Run: headless pygame with SDL's dummy video driver; simulated clock (each Clock.tick advances the game by its frame time, no real sleeping); random seed 0; keys injected as events and as key.get_pressed() state; no mouse input.
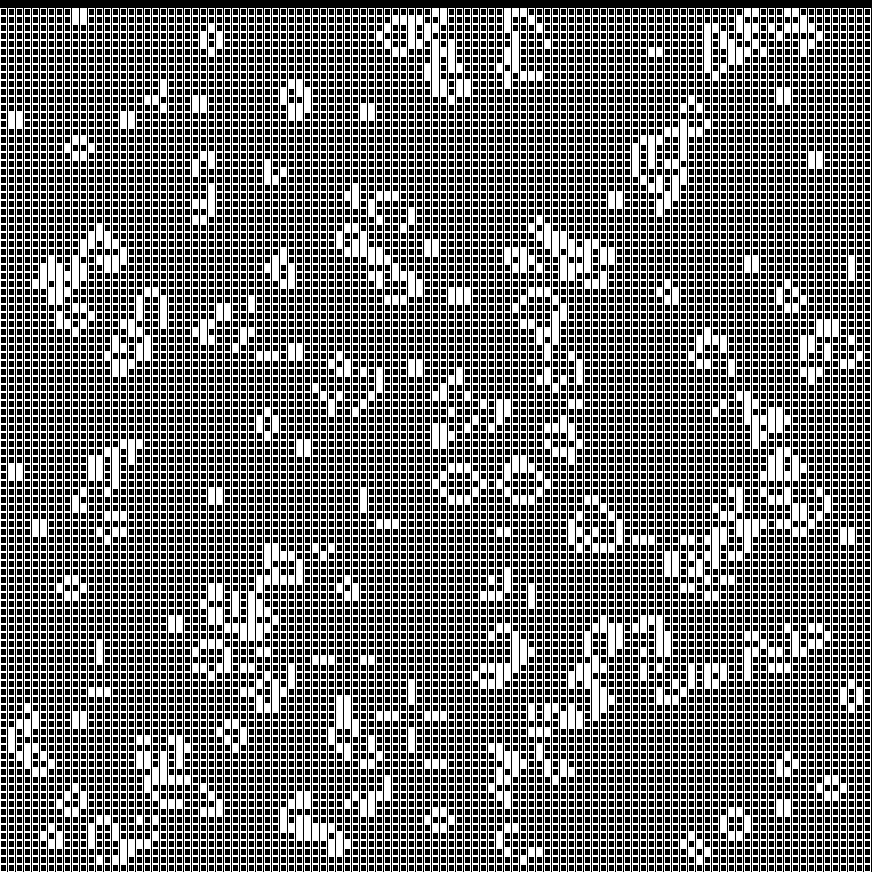
Frame 1 of 4 · flips 1–60 · no input
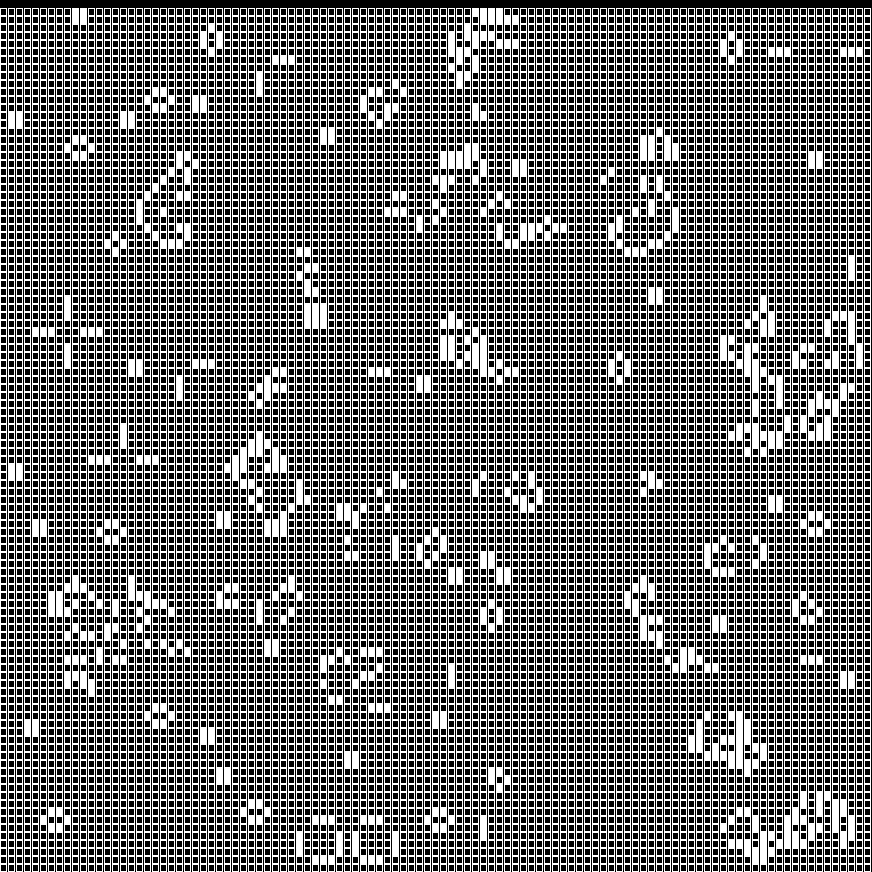
Frame 2 of 4 · flips 61–180 · tapped SPACE, RETURN · held RIGHT (→), D
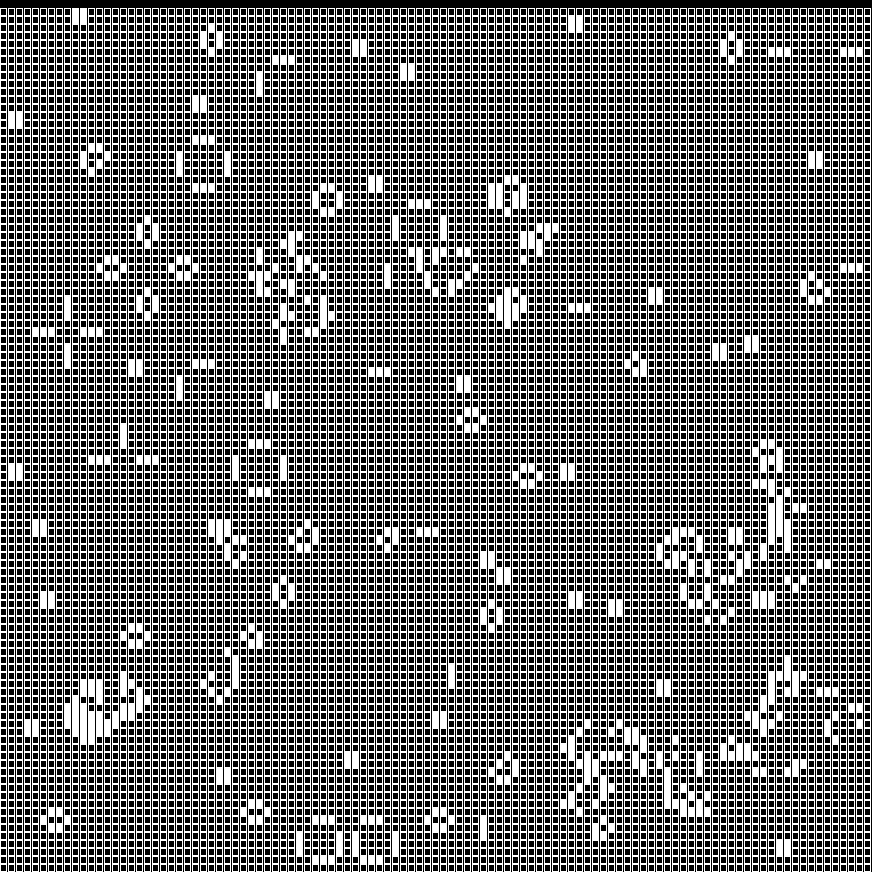
Frame 3 of 4 · flips 181–300 · held DOWN (↓), S
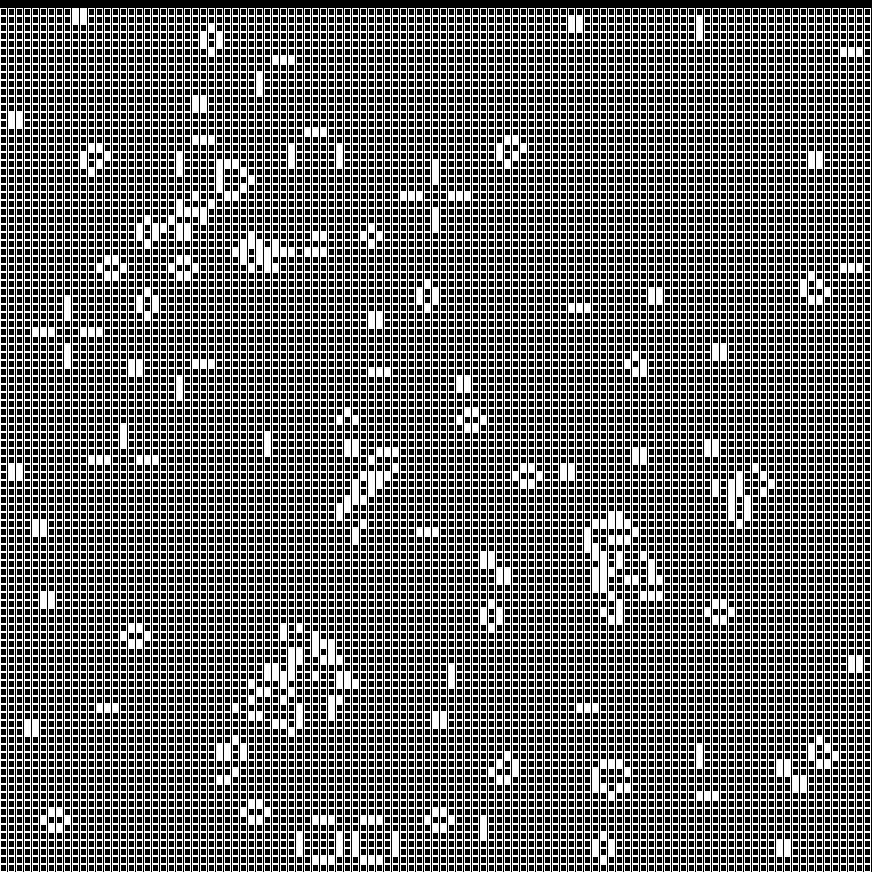
Frame 4 of 4 · flips 301–420 · held LEFT (←), A, UP (↑), W

The pygame program that drew these frames:

import pygame, sys, random
from os import system, name

colors = {
	'black'  : (0, 0, 0),
	'white'  : (255, 255, 255),
	'red'    : (255, 57, 51),
	'green'  : (22, 238, 35),
	'blue'   : (8, 58, 242),
	'yellow' : (221, 242, 8)
}


def generate_grid(size,callback):
	grid = [[0 for x in range(size)] for y in range(size)]
	#grid[size//2] = 1
	#grid = [random.randint(0,1) for x in range(size)]
	grid = callback(grid)
	return grid
	
def render_grid(surface,grid,size=10):
	for i in range(len(grid)):
		for j in range(len(grid)):
			if grid[i][j] == 0:
				color = colors['black']
			else:
				color = colors['white']
			pygame.draw.rect(
				surface,
				colors['white'],
				pygame.Rect(
					(size*j),
					size+(i*size),
					size-(size//5),
					size)
				)
			pygame.draw.rect(
				surface,
				color,
				pygame.Rect(
				(size*j)+1,
				(i*size)+1,
				size-(size//5)-2,
				size-2)
			)

def find_neighbors(grid,row,col):
	count = 0
	if 0 < row < len(grid)-1 and 0 < col < len(grid)-1:
		if grid[row+1][col+1] == 1: count +=1
		if grid[row][col+1]   == 1: count +=1
		if grid[row-1][col+1] == 1: count +=1
		if grid[row+1][col]   == 1: count +=1
		if grid[row-1][col]   == 1: count +=1
		if grid[row+1][col-1] == 1: count +=1
		if grid[row][col-1]   == 1: count +=1
		if grid[row-1][col-1] == 1: count +=1
	return count
	
def process_cell(cell_state,neighbor_count):
	if cell_state == 1 and (neighbor_count >= 4 or neighbor_count <= 1):
		return 0
	if cell_state == 0 and neighbor_count == 3:
		return 1
	return cell_state
	
#Format helper function
def clear():
	if name == 'nt':
	#for windows
		_ = system('cls')
	#for mac and linux
	else:
		_ = system('clear')
	
#Pattern Initialization Callbacks
#Static
def pattern_block(grid):
	grid[GRID_LENGTH//2][GRID_LENGTH//2] = 1
	grid[GRID_LENGTH//2][(GRID_LENGTH//2)+1] = 1
	grid[(GRID_LENGTH//2)+1][GRID_LENGTH//2] = 1
	grid[(GRID_LENGTH//2)+1][(GRID_LENGTH//2)+1] = 1
	return grid
	
def pattern_loaf(grid):
	grid[(GRID_LENGTH//2)-1][GRID_LENGTH//2] = 1
	grid[(GRID_LENGTH//2)-1][(GRID_LENGTH//2)-1] = 1
	grid[GRID_LENGTH//2][(GRID_LENGTH//2)-2] = 1
	grid[GRID_LENGTH//2][(GRID_LENGTH//2)+1] = 1
	grid[(GRID_LENGTH//2)+1][(GRID_LENGTH//2)-1] = 1
	grid[(GRID_LENGTH//2)+1][(GRID_LENGTH//2)+1] = 1
	grid[(GRID_LENGTH//2)+2][GRID_LENGTH//2] = 1
	return grid
	
#Oscillating
def pattern_blinker(grid):
	grid[GRID_LENGTH//2][GRID_LENGTH//2] = 1
	grid[(GRID_LENGTH//2)+1][GRID_LENGTH//2] = 1
	grid[(GRID_LENGTH//2)-1][GRID_LENGTH//2] = 1
	return grid
	
def pattern_toad(grid):
	grid[GRID_LENGTH//2][GRID_LENGTH//2] = 1
	grid[(GRID_LENGTH//2)+1][GRID_LENGTH//2] = 1
	grid[(GRID_LENGTH//2)+1][(GRID_LENGTH//2)-1] = 1
	grid[(GRID_LENGTH//2)+1][(GRID_LENGTH//2)+1] = 1
	grid[GRID_LENGTH//2][(GRID_LENGTH//2)+1] = 1
	grid[GRID_LENGTH//2][(GRID_LENGTH//2)+2] = 1
	return grid
	
def pattern_beacon(grid):
	grid[(GRID_LENGTH//2)-1][GRID_LENGTH//2] = 1
	grid[(GRID_LENGTH//2)-1][(GRID_LENGTH//2)-1] = 1
	grid[GRID_LENGTH//2][(GRID_LENGTH//2)-1] = 1
	grid[(GRID_LENGTH//2)+1][(GRID_LENGTH//2)+2] = 1
	grid[(GRID_LENGTH//2)+2][(GRID_LENGTH//2)+2] = 1
	grid[(GRID_LENGTH//2)+2][(GRID_LENGTH//2)+1] = 1
	return grid
	
#Mobile 
def pattern_glider(grid):
	grid[(GRID_LENGTH//2)+1][GRID_LENGTH//2] = 1
	grid[(GRID_LENGTH//2)+1][(GRID_LENGTH//2)+1] = 1
	grid[GRID_LENGTH//2][(GRID_LENGTH//2)+1] = 1
	grid[GRID_LENGTH//2][(GRID_LENGTH//2)-1] = 1
	grid[(GRID_LENGTH//2)-1][(GRID_LENGTH//2)+1] = 1
	return grid

def pattern_spaceship(grid):
	grid[GRID_LENGTH//2][GRID_LENGTH//2] = 1
	grid[GRID_LENGTH//2][(GRID_LENGTH//2)-1] = 1
	grid[GRID_LENGTH//2][(GRID_LENGTH//2)+1] = 1
	grid[GRID_LENGTH//2][(GRID_LENGTH//2)+2] = 1
	grid[(GRID_LENGTH//2)-1][(GRID_LENGTH//2)+2] = 1
	grid[(GRID_LENGTH//2)-1][(GRID_LENGTH//2)-2] = 1
	grid[(GRID_LENGTH//2)-2][(GRID_LENGTH//2)+2] = 1
	grid[(GRID_LENGTH//2)-3][(GRID_LENGTH//2)+1] = 1
	grid[(GRID_LENGTH//2)-3][(GRID_LENGTH//2)-2] = 1
	return grid
	
#Randomized
def pattern_random(grid):
	for i in range(len(grid)):
		for j in range(len(grid)):
			grid[i][j] = random.randint(0,1)
	return grid

#Empty
def pattern_empty(grid):
	return grid
	
#Parameters
GRID_LENGTH = 109
GRID_SIZE = 8
SCREEN_WIDTH = GRID_LENGTH*(GRID_SIZE)
SCREEN_HEIGHT = SCREEN_WIDTH
	
	
if __name__ == '__main__':
	pygame.init()
	size = SCREEN_WIDTH,SCREEN_HEIGHT
	screen = pygame.display.set_mode(size)
	grid = generate_grid(GRID_LENGTH,pattern_random)	
	temp_grid = generate_grid(GRID_LENGTH,pattern_empty)
	screen.fill(colors['black'])
	while True:
		for event in pygame.event.get():
			if event.type == pygame.QUIT: sys.exit()
		keys = pygame.key.get_pressed()
		if keys[pygame.K_ESCAPE]:
			sys.exit()
		render_grid(screen,grid,GRID_SIZE)
		population = 0
		for i in range(GRID_LENGTH):
			for j in range(GRID_LENGTH):
				neighbors = find_neighbors(grid,i,j)
				next_gen = process_cell(grid[i][j],neighbors)
				temp_grid[i][j] = next_gen
				if next_gen == 1:
					population += 1
		temp = grid
		grid = temp_grid
		temp_grid = temp
		pygame.display.flip()
		print('Current Population: %d',population)

		#pygame.time.wait(60)
		
